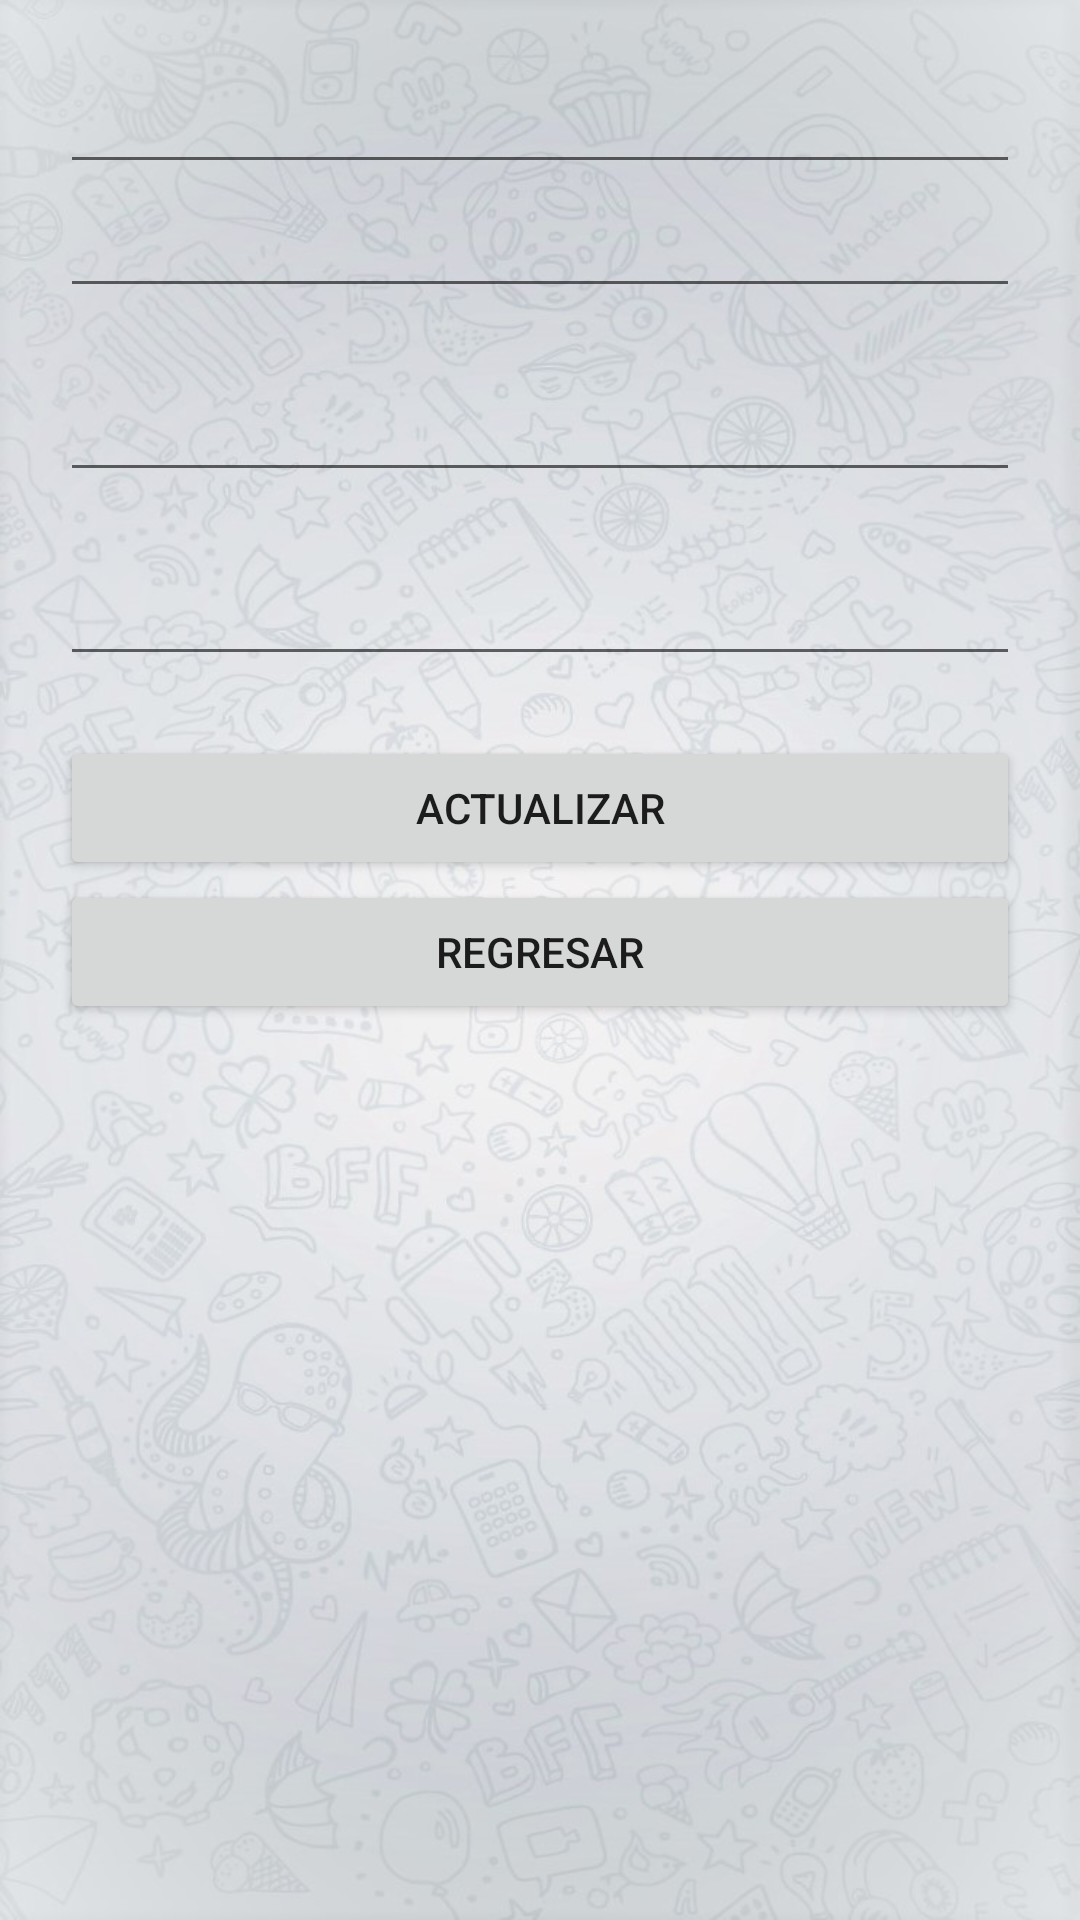

Android layout source for this screen:
<!-- AndroidManifest.xml: application theme Theme.LADM_U3_PRACTICA1_BDQLite -->
<!-- res/layout/activity_main3.xml -->
<?xml version="1.0" encoding="utf-8"?>
<LinearLayout xmlns:android="http://schemas.android.com/apk/res/android"
    xmlns:app="http://schemas.android.com/apk/res-auto"
    xmlns:tools="http://schemas.android.com/tools"
    android:layout_width="match_parent"
    android:layout_height="match_parent"
    tools:context=".MainActivity3"
    android:orientation="vertical"
    android:padding="20dp"
    android:background="@drawable/fondoeditado">

    <EditText
        android:id="@+id/actualizarNombre"
        android:layout_width="match_parent"
        android:layout_height="wrap_content"
        android:ems="10"
        android:inputType="textPersonName"
        />

    <EditText
        android:id="@+id/actualizarDomicilio"
        android:layout_width="match_parent"
        android:layout_height="wrap_content"
        android:ems="10"
        android:inputType="textPersonName"
        android:layout_marginBottom="20dp" />

    <EditText
        android:id="@+id/actualizarLicencia"
        android:layout_width="match_parent"
        android:layout_height="wrap_content"
        android:ems="10"
        android:inputType="textPersonName"
        android:layout_marginBottom="20dp" />

    <EditText
        android:id="@+id/actualizarVencimiento"
        android:layout_width="match_parent"
        android:layout_height="wrap_content"
        android:ems="10"
        android:inputType="textPersonName"
        android:layout_marginBottom="20dp" />

    <Button
        android:id="@+id/btnActualizarRepartidor"
        android:layout_width="match_parent"
        android:layout_height="wrap_content"
        android:text="ACTUALIZAR" />

    <Button
        android:id="@+id/btnRegresar"
        android:layout_width="match_parent"
        android:layout_height="wrap_content"
        android:text="REGRESAR" />



</LinearLayout>
<!-- resources referenced by this layout -->
<resources>
  <!-- drawable fondoeditado: jpg bitmap (drawable-v24, 151179 bytes) -->
  <style name="Theme.LADM_U3_PRACTICA1_BDQLite" parent="Theme.MaterialComponents.DayNight.DarkActionBar">
          
          <item name="colorPrimary">@color/purple_500</item>
          <item name="colorPrimaryVariant">@color/purple_700</item>
          <item name="colorOnPrimary">@color/white</item>
          
          <item name="colorSecondary">@color/teal_200</item>
          <item name="colorSecondaryVariant">@color/teal_700</item>
          <item name="colorOnSecondary">@color/black</item>
          
          <item name="android:statusBarColor" tools:targetApi="l">?attr/colorPrimaryVariant</item>
          
      </style>
  <color name="purple_500">#FF6200EE</color>
  <color name="purple_700">#FF3700B3</color>
  <color name="white">#FFFFFFFF</color>
  <color name="teal_200">#FF03DAC5</color>
  <color name="teal_700">#FF018786</color>
  <color name="black">#FF000000</color>
</resources>
